Run: headless pygame with SDL's dummy video driver; simulated clock (each Clock.tick advances the game by its frame time, no real sleeping); random seed 0; keys injected as events and as key.get_pressed() state; mouse plan: one left click at the window centre at the start of phase 2, then a move to the lower-right quarter at the start of phase 3; restart key R tapped at the start of phases 3 and 4.
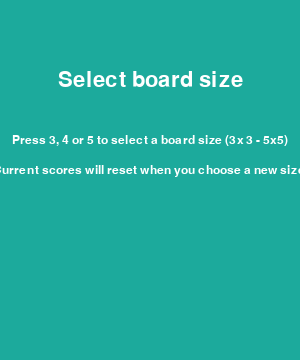
Frame 1 of 4 · flips 1–60 · no input
Frame 2 of 4 · flips 61–180 · clicked the window centre · tapped SPACE, RETURN · held RIGHT (→), D · screen unchanged from frame 1, image omitted
Frame 3 of 4 · flips 181–300 · moved the mouse to the lower-right quarter · tapped R · held DOWN (↓), S · screen unchanged from frame 2, image omitted
Frame 4 of 4 · flips 301–420 · tapped R · held LEFT (←), A, UP (↑), W · screen unchanged from frame 3, image omitted

The pygame program that drew these frames:

# starter file : optional 
# feel free to start from scratch
import pygame
import sys
import random

# Initialize pygame
pygame.init()

# Constants
WIDTH, HEIGHT = 300, 360  # extra vertical space for scoreboard
LINE_WIDTH = 5
BOARD_ROWS = 3
BOARD_COLS = 3
SQUARE_SIZE = WIDTH // BOARD_COLS
CIRCLE_RADIUS = SQUARE_SIZE // 3
CIRCLE_WIDTH = 15
CROSS_WIDTH = 20
SPACE = SQUARE_SIZE // 4
BOARD_OFFSET_Y = 60  # leave space at top for score

# Colors
BG_COLOR = (28, 170, 156)
LINE_COLOR = (23, 145, 135)
CIRCLE_COLOR = (239, 231, 200)
CROSS_COLOR = (66, 66, 66)
TEXT_COLOR = (255, 255, 255)

# Fonts
FONT = pygame.font.SysFont('arial', 32)
SMALL_FONT = pygame.font.SysFont('arial', 18)

# Screen setup
screen = pygame.display.set_mode((WIDTH, HEIGHT))
pygame.display.set_caption('Tic Tac Toe AI')
screen.fill(BG_COLOR)

# Game state
board = []

# Scores
wins = 0
losses = 0
draws = 0

# Control flags
selecting_size = True
selected_size = None
player = 'X'
game_over = False


def set_board_size(size):
    global BOARD_ROWS, BOARD_COLS, SQUARE_SIZE, CIRCLE_RADIUS, SPACE, board
    BOARD_ROWS = BOARD_COLS = size
    SQUARE_SIZE = WIDTH // BOARD_COLS
    CIRCLE_RADIUS = SQUARE_SIZE // 3
    SPACE = SQUARE_SIZE // 4
    board = [[None for _ in range(BOARD_COLS)] for _ in range(BOARD_ROWS)]


def draw_score():
    # Draw score and instructions at top area
    score_text = f'W: {wins}   L: {losses}   D: {draws}   Size: {BOARD_ROWS}x{BOARD_COLS if BOARD_ROWS==BOARD_COLS else f"{BOARD_ROWS}x{BOARD_COLS}"}'
    instr_text = 'R: replay same size   N: reset scores & choose size'

    text_surf = SMALL_FONT.render(score_text, True, TEXT_COLOR)
    instr_surf = SMALL_FONT.render(instr_text, True, TEXT_COLOR)

    # Clear top area
    top_rect = pygame.Rect(0, 0, WIDTH, BOARD_OFFSET_Y)
    pygame.draw.rect(screen, BG_COLOR, top_rect)

    screen.blit(text_surf, (8, 8))
    screen.blit(instr_surf, (8, 30))


def draw_lines():
    # draw board grid lines with vertical offset
    for row in range(1, BOARD_ROWS):
        pygame.draw.line(screen, LINE_COLOR, (0, BOARD_OFFSET_Y + row * SQUARE_SIZE),
                         (WIDTH, BOARD_OFFSET_Y + row * SQUARE_SIZE), LINE_WIDTH)
    for col in range(1, BOARD_COLS):
        pygame.draw.line(screen, LINE_COLOR, (col * SQUARE_SIZE, BOARD_OFFSET_Y),
                         (col * SQUARE_SIZE, BOARD_OFFSET_Y + BOARD_ROWS * SQUARE_SIZE), LINE_WIDTH)


def draw_figures():
    for row in range(BOARD_ROWS):
        for col in range(BOARD_COLS):
            val = board[row][col]
            center_x = int(col * SQUARE_SIZE + SQUARE_SIZE / 2)
            center_y = int(BOARD_OFFSET_Y + row * SQUARE_SIZE + SQUARE_SIZE / 2)
            if val == 'O':
                pygame.draw.circle(screen, CIRCLE_COLOR, (center_x, center_y), CIRCLE_RADIUS, CIRCLE_WIDTH)
            elif val == 'X':
                start_desc = (col * SQUARE_SIZE + SPACE, BOARD_OFFSET_Y + row * SQUARE_SIZE + SPACE)
                end_desc = (col * SQUARE_SIZE + SQUARE_SIZE - SPACE, BOARD_OFFSET_Y + row * SQUARE_SIZE + SQUARE_SIZE - SPACE)
                pygame.draw.line(screen, CROSS_COLOR, start_desc, end_desc, CROSS_WIDTH)
                start_asc = (col * SQUARE_SIZE + SPACE, BOARD_OFFSET_Y + row * SQUARE_SIZE + SQUARE_SIZE - SPACE)
                end_asc = (col * SQUARE_SIZE + SQUARE_SIZE - SPACE, BOARD_OFFSET_Y + row * SQUARE_SIZE + SPACE)
                pygame.draw.line(screen, CROSS_COLOR, start_asc, end_asc, CROSS_WIDTH)


def mark_square(row, col, player_char):
    board[row][col] = player_char


def available_square(row, col):
    return 0 <= row < BOARD_ROWS and 0 <= col < BOARD_COLS and board[row][col] is None


def is_board_full():
    return all(all(cell is not None for cell in r) for r in board)


def check_win(player_char):
    # rows
    for row in board:
        if all(cell == player_char for cell in row):
            return True
    # cols
    for col in range(BOARD_COLS):
        if all(board[row][col] == player_char for row in range(BOARD_ROWS)):
            return True
    # diagonal
    if all(board[i][i] == player_char for i in range(BOARD_ROWS)):
        return True
    if all(board[i][BOARD_ROWS - i - 1] == player_char for i in range(BOARD_ROWS)):
        return True
    return False


def ai_move():
    empty_cells = [(r, c) for r in range(BOARD_ROWS) for c in range(BOARD_COLS) if board[r][c] is None]
    return random.choice(empty_cells) if empty_cells else None


def show_message(message, duration=1200):
    # Draw a semi-transparent rect behind the text for visibility
    overlay = pygame.Surface((WIDTH, 60))
    overlay.set_alpha(200)
    overlay.fill((0, 0, 0))
    screen.blit(overlay, (0, HEIGHT//2 - 30))

    text = FONT.render(message, True, (255, 255, 255))
    rect = text.get_rect(center=(WIDTH // 2, HEIGHT // 2))
    screen.blit(text, rect)
    pygame.display.update()
    pygame.time.wait(duration)


def show_prompt(message):
    # show a small prompt at the bottom of the screen
    text = SMALL_FONT.render(message, True, (255, 255, 255))
    rect = text.get_rect(center=(WIDTH // 2, HEIGHT - 20))
    # draw a small semi-transparent background for readability
    bg = pygame.Surface((rect.width + 10, rect.height + 6))
    bg.set_alpha(180)
    bg.fill((0, 0, 0))
    screen.blit(bg, (rect.x - 5, rect.y - 3))
    screen.blit(text, rect)
    pygame.display.update()


def restart_board_keep_size():
    global board, game_over, player
    board = [[None for _ in range(BOARD_COLS)] for _ in range(BOARD_ROWS)]
    screen.fill(BG_COLOR)
    draw_lines()
    draw_figures()
    draw_score()
    game_over = False
    player = 'X'


def reset_scores_and_choose_size():
    global wins, losses, draws, selecting_size, selected_size
    wins = losses = draws = 0
    selecting_size = True
    selected_size = None
    screen.fill(BG_COLOR)
    draw_score()


def draw_selection_screen():
    # Clear screen
    screen.fill(BG_COLOR)
    title = FONT.render('Select board size', True, TEXT_COLOR)
    opts = SMALL_FONT.render('Press 3, 4 or 5 to select a board size (3x3 - 5x5)', True, TEXT_COLOR)
    note = SMALL_FONT.render('Current scores will reset when you choose a new size.', True, TEXT_COLOR)
    screen.blit(title, title.get_rect(center=(WIDTH//2, 80)))
    screen.blit(opts, opts.get_rect(center=(WIDTH//2, 140)))
    screen.blit(note, note.get_rect(center=(WIDTH//2, 170)))
    pygame.display.update()


# Initial state: selection screen
screen.fill(BG_COLOR)
draw_selection_screen()

while True:
    for event in pygame.event.get():
        if event.type == pygame.QUIT:
            pygame.quit()
            sys.exit()

        if selecting_size:
            if event.type == pygame.KEYDOWN:
                if event.key == pygame.K_3:
                    selected_size = 3
                elif event.key == pygame.K_4:
                    selected_size = 4
                elif event.key == pygame.K_5:
                    selected_size = 5

                if selected_size:
                    set_board_size(selected_size)
                    selecting_size = False
                    screen.fill(BG_COLOR)
                    draw_lines()
                    draw_figures()
                    draw_score()
                    pygame.display.update()
        else:
            # Normal gameplay
            if event.type == pygame.MOUSEBUTTONDOWN and not game_over:
                mouseX, mouseY = event.pos
                # only consider clicks inside board area
                if BOARD_OFFSET_Y <= mouseY < BOARD_OFFSET_Y + BOARD_ROWS * SQUARE_SIZE:
                    clicked_row = (mouseY - BOARD_OFFSET_Y) // SQUARE_SIZE
                    clicked_col = mouseX // SQUARE_SIZE

                    if available_square(clicked_row, clicked_col):
                        mark_square(clicked_row, clicked_col, player)
                        draw_figures()

                        if check_win(player):
                            wins += 1
                            draw_score()
                            show_message("You win!")
                            show_prompt("Press R to play again (same size) or N to reset scores & choose size")
                            game_over = True
                        elif is_board_full():
                            draws += 1
                            draw_score()
                            show_message("Draw!")
                            show_prompt("Press R to play again (same size) or N to reset scores & choose size")
                            game_over = True
                        else:
                            move = ai_move()
                            if move:
                                ai_r, ai_c = move
                                mark_square(ai_r, ai_c, 'O')
                                draw_figures()
                                if check_win('O'):
                                    losses += 1
                                    draw_score()
                                    show_message("AI wins!")
                                    show_prompt("Press R to play again (same size) or N to reset scores & choose size")
                                    game_over = True
                                elif is_board_full():
                                    draws += 1
                                    draw_score()
                                    show_message("Draw!")
                                    show_prompt("Press R to play again (same size) or N to reset scores & choose size")
                                    game_over = True

            if event.type == pygame.KEYDOWN:
                # R: restart board with same size (keep scores)
                if event.key == pygame.K_r and not selecting_size:
                    restart_board_keep_size()
                # N: reset scores and go back to selection to pick a new size
                if event.key == pygame.K_n:
                    reset_scores_and_choose_size()
                    draw_selection_screen()

    # Always update score area when not selecting
    if not selecting_size:
        draw_score()

    pygame.display.update()
